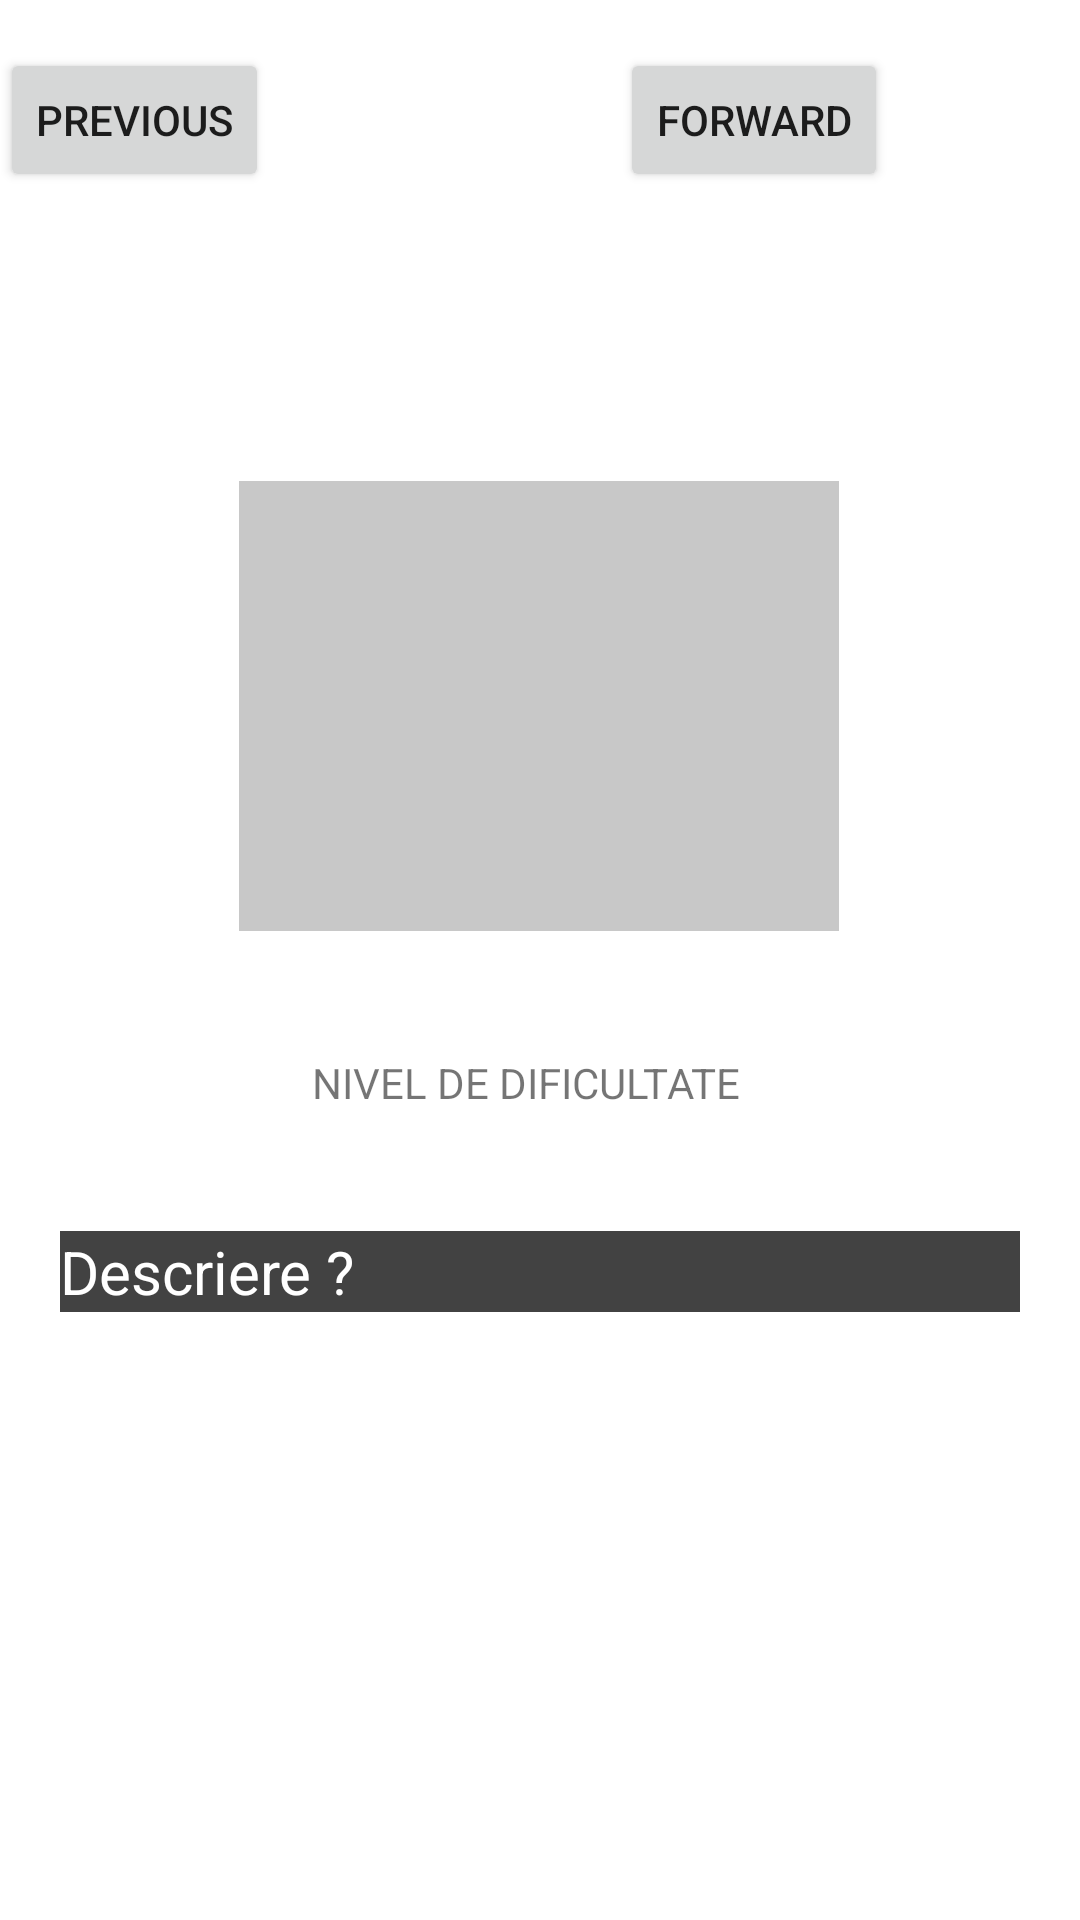

The Android layout XML behind this screen, and the referenced resources:
<!-- AndroidManifest.xml: application theme Theme.FitBuddyApp -->
<!-- res/layout/current_exercise_fragment.xml -->
<?xml version="1.0" encoding="utf-8"?>
<androidx.constraintlayout.widget.ConstraintLayout xmlns:android="http://schemas.android.com/apk/res/android"
    xmlns:app="http://schemas.android.com/apk/res-auto"
    xmlns:tools="http://schemas.android.com/tools"
    android:layout_width="match_parent"
    android:layout_height="match_parent">

    <TextView
        android:id="@+id/currentSignName"
        android:layout_width="wrap_content"
        android:layout_height="wrap_content"
        android:layout_marginTop="80dp"
        android:text="AAA"
        android:textColor="@color/white"
        android:textSize="30sp"
        android:textStyle="bold"
        app:layout_constraintEnd_toEndOf="parent"
        app:layout_constraintStart_toStartOf="parent"
        app:layout_constraintTop_toTopOf="parent" />

    <ImageView
        android:id="@+id/currentSignImage"
        android:layout_width="200dp"
        android:layout_height="150dp"
        android:layout_marginTop="40dp"
        android:background="#FFFFFF"
        android:src="@color/cardview_shadow_start_color"
        app:layout_constraintEnd_toEndOf="parent"
        app:layout_constraintHorizontal_bias="0.497"
        app:layout_constraintStart_toStartOf="parent"
        app:layout_constraintTop_toBottomOf="@+id/currentSignName" />

    <TextView
        android:id="@+id/currentPrevisionText"
        android:layout_width="320dp"
        android:layout_height="wrap_content"
        android:layout_marginTop="100dp"
        android:background="@color/cardview_dark_background"
        android:text="Descriere ?"
        android:textColor="@color/white"
        android:textSize="20dp"
        app:layout_constraintEnd_toEndOf="parent"
        app:layout_constraintStart_toStartOf="parent"
        app:layout_constraintTop_toBottomOf="@id/currentSignImage" />

    <Button
        android:id="@+id/previous_exercise"
        android:layout_width="wrap_content"
        android:layout_height="wrap_content"
        android:layout_marginTop="16dp"
        android:layout_marginEnd="96dp"
        android:text="Previous"
        app:layout_constraintEnd_toStartOf="@+id/forward_sign"
        app:layout_constraintHorizontal_bias="1.0"
        app:layout_constraintStart_toStartOf="parent"
        app:layout_constraintTop_toTopOf="parent" />

    <Button
        android:id="@+id/forward_exercise"
        android:layout_width="wrap_content"
        android:layout_height="wrap_content"
        android:layout_marginTop="16dp"
        android:layout_marginEnd="64dp"
        android:text="Forward"
        app:layout_constraintBottom_toTopOf="@+id/currentSignName"
        app:layout_constraintEnd_toEndOf="parent"
        app:layout_constraintTop_toTopOf="parent"
        app:layout_constraintVertical_bias="0.0" />

    <TextView
        android:id="@+id/textView6"
        android:layout_width="152dp"
        android:layout_height="18dp"
        android:text="NIVEL DE DIFICULTATE"
        app:layout_constraintBottom_toTopOf="@+id/currentPrevisionText"
        app:layout_constraintEnd_toEndOf="parent"
        app:layout_constraintStart_toStartOf="parent"
        app:layout_constraintTop_toBottomOf="@+id/currentSignImage" />


</androidx.constraintlayout.widget.ConstraintLayout>
<!-- resources referenced by this layout -->
<resources>
  <color name="white">#FFFFFFFF</color>
  <style name="Theme.FitBuddyApp" parent="Theme.MaterialComponents.DayNight.DarkActionBar">
          
          <item name="colorPrimary">@color/purple_500</item>
          <item name="colorPrimaryVariant">@color/purple_700</item>
          <item name="colorOnPrimary">@color/white</item>
          
          <item name="colorSecondary">@color/teal_200</item>
          <item name="colorSecondaryVariant">@color/teal_700</item>
          <item name="colorOnSecondary">@color/black</item>
          
          <item name="android:statusBarColor" tools:targetApi="l">?attr/colorPrimaryVariant</item>
          
      </style>
  <color name="purple_500">#FF6200EE</color>
  <color name="purple_700">#FF3700B3</color>
  <color name="teal_200">#FF03DAC5</color>
  <color name="teal_700">#FF018786</color>
  <color name="black">#FF000000</color>
</resources>
